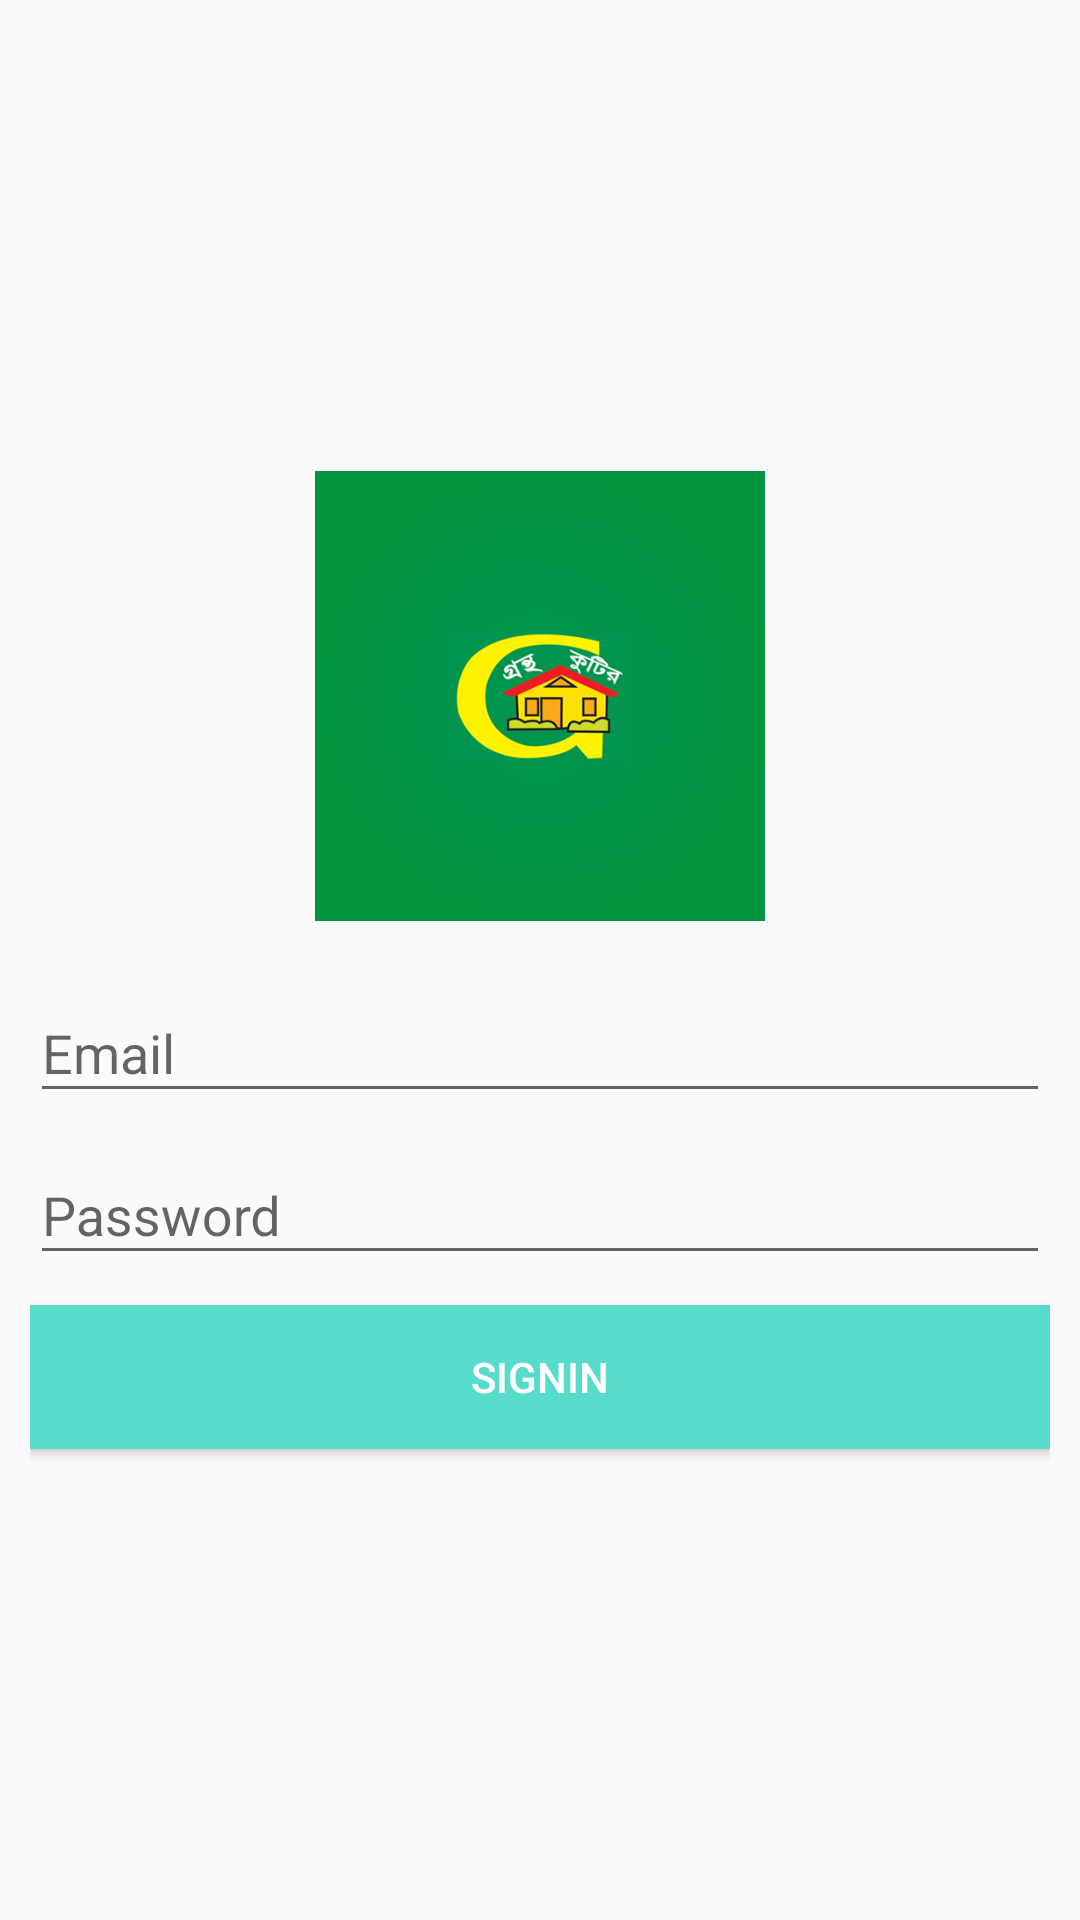

This screen was rendered from an Android layout file. Write that file and the resources it references.
<!-- AndroidManifest.xml: application theme AppTheme -->
<!-- res/layout/activity_login.xml -->
<LinearLayout xmlns:android="http://schemas.android.com/apk/res/android"
    xmlns:app="http://schemas.android.com/apk/res-auto"
    xmlns:tools="http://schemas.android.com/tools"
    android:layout_width="match_parent"
    android:layout_height="match_parent"
    android:gravity="center"
    android:orientation="vertical"
    android:padding="10dp"
    tools:context="com.bookstore.LoginActivity">

    <ImageView
        android:layout_width="wrap_content"
        android:layout_height="150dp"
        android:contentDescription="@string/app_name"
        android:src="@drawable/ic_launcher" />

    <android.support.design.widget.TextInputLayout
        android:id="@+id/tilUserEmail"
        android:layout_width="fill_parent"
        android:layout_height="wrap_content"
        android:layout_gravity="center_horizontal"
        android:layout_marginTop="10dp"
        app:hintTextAppearance="@style/TextAppearance.AppCompat">

        <EditText
            android:id="@+id/etEmail"
            android:layout_width="fill_parent"
            android:layout_height="wrap_content"
            android:hint="Email"
            android:inputType="textEmailAddress"
            android:textColor="#000000" />
    </android.support.design.widget.TextInputLayout>

    <android.support.design.widget.TextInputLayout
        android:id="@+id/tilUserPassword"
        android:layout_width="fill_parent"
        android:layout_height="wrap_content"
        android:layout_gravity="center_horizontal"
        app:hintTextAppearance="@style/TextAppearance.AppCompat">

        <EditText
            android:id="@+id/etPassword"
            android:layout_width="fill_parent"
            android:layout_height="wrap_content"
            android:hint="Password"
            android:inputType="textPassword"
            android:textColor="#000000" />
    </android.support.design.widget.TextInputLayout>

    <Button
        android:id="@+id/button_signin"
        android:layout_width="fill_parent"
        android:layout_height="wrap_content"
        android:layout_marginTop="10dp"
        android:background="@color/button_back"
        android:text="SignIn"
        android:textColor="@color/button_text_color" />

</LinearLayout>
<!-- resources referenced by this layout -->
<resources>
  <color name="button_back">#57DCCB</color>
  <color name="button_text_color">#FFFFFF</color>
  <!-- drawable ic_launcher: jpg bitmap (drawable, 65080 bytes) -->
  <string name="app_name">BookStore</string>
  <style name="AppTheme" parent="Theme.AppCompat.Light.DarkActionBar">
          <item name="windowActionBar">false</item>
          <item name="windowNoTitle">true</item>
          <item name="colorPrimary">@color/colorPrimary</item>
          <item name="colorPrimaryDark">@color/colorPrimaryDark</item>
          <item name="colorAccent">@color/colorAccent</item>
          <item name="drawerArrowStyle">@style/DrawerArrowStyle</item>
      </style>
  <color name="colorPrimary">#00944A</color>
  <color name="colorPrimaryDark">#00955F</color>
  <color name="colorAccent">#FFFFFF</color>
  <style name="DrawerArrowStyle" parent="Widget.AppCompat.DrawerArrowToggle">
          <item name="spinBars">true</item>
          <item name="color">@android:color/white</item>
      </style>
</resources>
